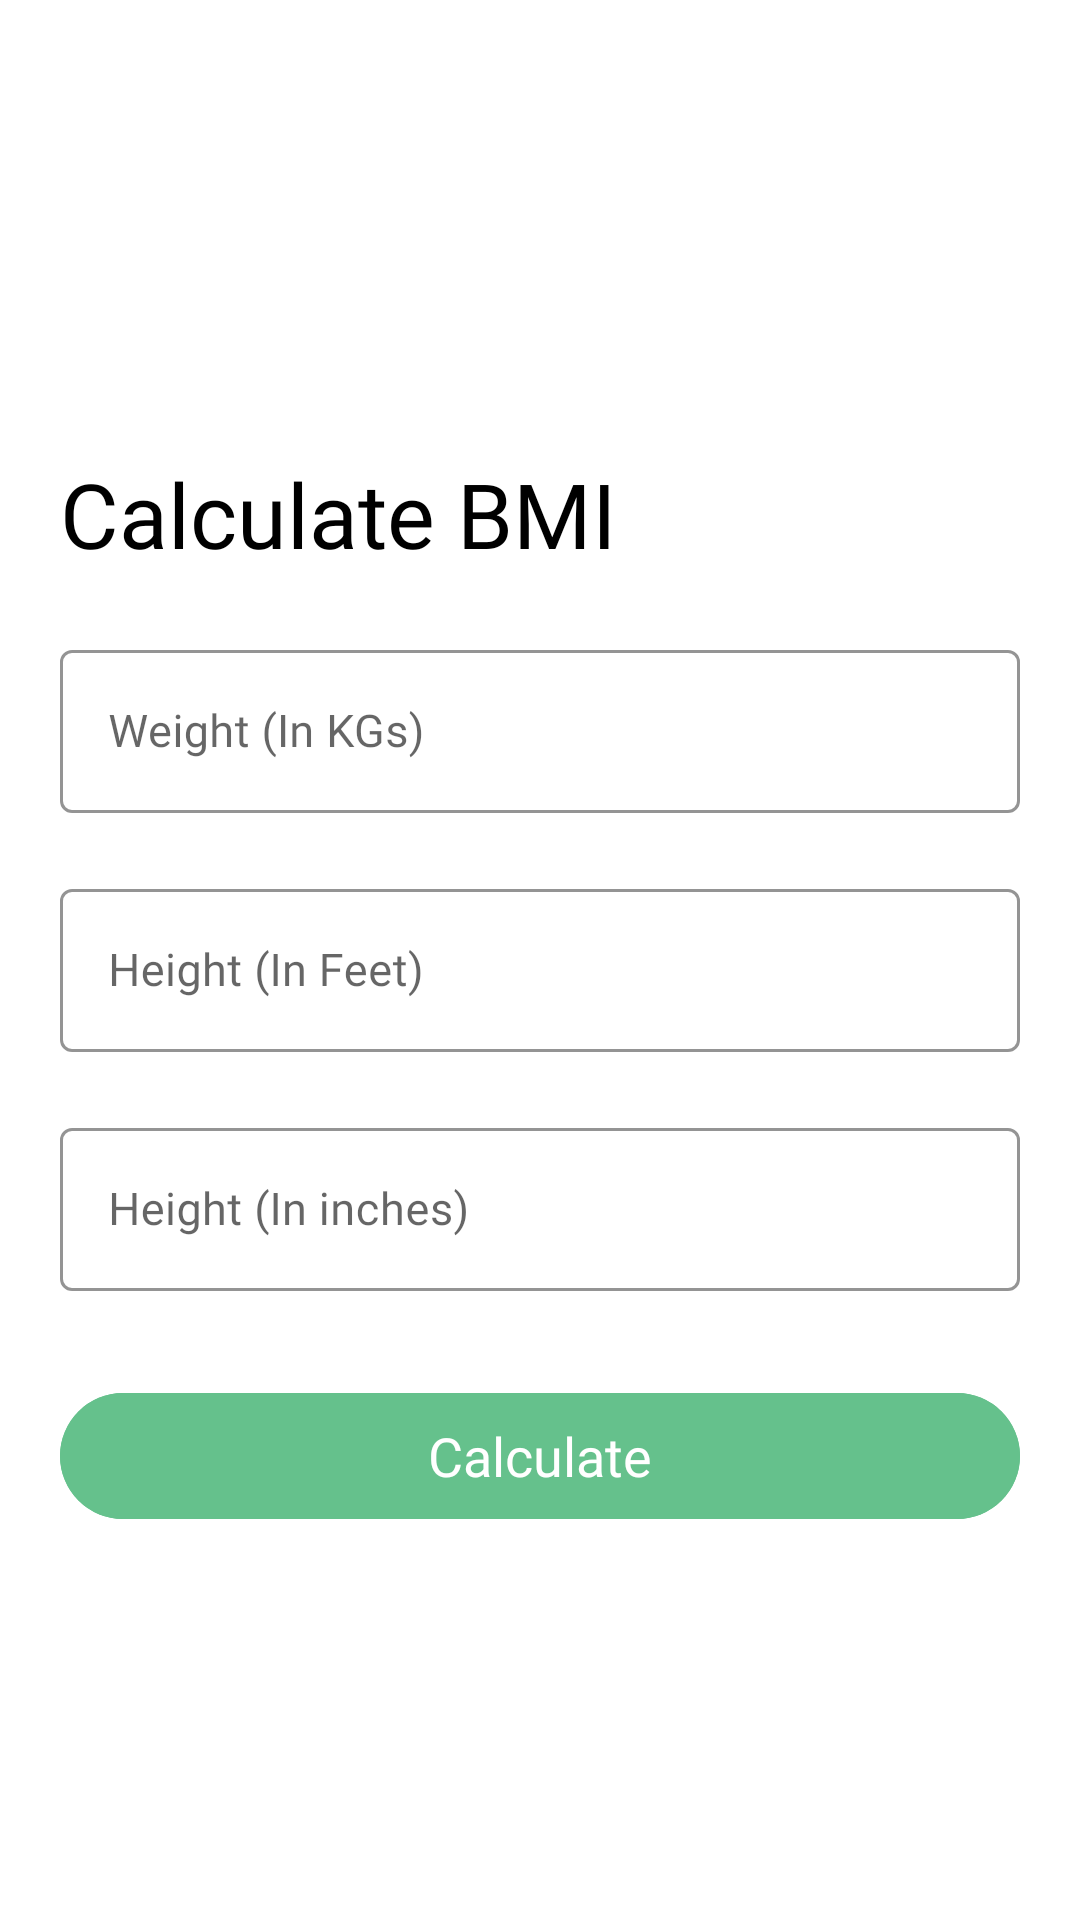

Produce the Android XML layout that renders to this screen, including the resource entries it uses.
<!-- AndroidManifest.xml: application theme Theme.HealthifyMeal -->
<!-- res/layout/activity_bmi.xml -->
<?xml version="1.0" encoding="utf-8"?>
<LinearLayout xmlns:android="http://schemas.android.com/apk/res/android"
    xmlns:app="http://schemas.android.com/apk/res-auto"
    xmlns:tools="http://schemas.android.com/tools"
    android:layout_width="match_parent"
    android:layout_height="match_parent"
    tools:context=".BMI"
    android:orientation="vertical"
    android:background="@color/white"
    android:padding="20dp">

    <LinearLayout
        android:layout_width="match_parent"
        android:layout_height="wrap_content"
        android:orientation="vertical">

        <com.google.android.material.button.MaterialButton
            android:id="@+id/go_back_icon"
            style="@style/Widget.MaterialComponents.Button.TextButton.Icon"
            android:layout_width="50dp"
            android:layout_height="wrap_content"
            android:padding="10dp"
            android:layout_marginTop="10dp"
            android:fontFamily="@font/poppins_bold"
            android:onClick="callDashboard"
            app:icon="@drawable/ic_back"
            app:iconTint="@color/black"
            android:backgroundTint="#00ffffff"
            android:transitionName="go_back_tran" />

        <ImageView
            android:id="@+id/forgot_password_icon"
            android:layout_width="50dp"
            android:layout_height="50dp"
            android:src="@drawable/ic_send"
            android:layout_gravity="center"
            app:tint="@color/dark_green"
            android:transitionName="lock_tran" />

        <RelativeLayout
            android:layout_width="match_parent"
            android:layout_height="wrap_content"
            android:layout_marginTop="10dp"
            android:layout_marginBottom="20dp"
            android:orientation="vertical">

            <TextView
                android:id="@+id/bmi_welcome"
                android:layout_width="wrap_content"
                android:layout_height="wrap_content"
                android:layout_marginTop="10dp"
                android:fontFamily="@font/poppins_bold"
                android:text="@string/bmi_welcome_message"
                android:textColor="@color/black"
                android:textSize="30sp" />



            <com.google.android.material.textfield.TextInputLayout
                android:layout_width="match_parent"
                android:layout_height="wrap_content"
                android:layout_below="@id/bmi_welcome"
                android:id="@+id/weight_input"
                android:hint="@string/bmi_weight"
                android:layout_marginTop="20dp"
                app:boxStrokeColor="@color/dark_green"
                app:hintTextColor="@color/dark_gray"
                app:endIconMode="clear_text"
                app:endIconTint="@color/gray"
                style="@style/Widget.MaterialComponents.TextInputLayout.OutlinedBox">

                <com.google.android.material.textfield.TextInputEditText
                    android:layout_width="match_parent"
                    android:layout_height="wrap_content"
                    android:fontFamily="@font/poppins"
                    android:inputType="number"
                    android:textCursorDrawable="@null"
                    android:textSize="15sp" />
            </com.google.android.material.textfield.TextInputLayout>

            <com.google.android.material.textfield.TextInputLayout
                android:layout_width="match_parent"
                android:layout_height="wrap_content"
                android:layout_below="@id/weight_input"
                android:id="@+id/feet_input"
                android:hint="@string/bmi_feet"
                android:layout_marginTop="20dp"
                app:boxStrokeColor="@color/dark_green"
                app:hintTextColor="@color/dark_gray"
                app:endIconMode="clear_text"
                app:endIconTint="@color/gray"
                style="@style/Widget.MaterialComponents.TextInputLayout.OutlinedBox">

                <com.google.android.material.textfield.TextInputEditText
                    android:layout_width="match_parent"
                    android:layout_height="wrap_content"
                    android:fontFamily="@font/poppins"
                    android:inputType="number"
                    android:textCursorDrawable="@null"
                    android:textSize="15sp" />
            </com.google.android.material.textfield.TextInputLayout>

            <com.google.android.material.textfield.TextInputLayout
                android:layout_width="match_parent"
                android:layout_height="wrap_content"
                android:layout_below="@id/feet_input"
                android:id="@+id/inches_input"
                android:hint="@string/bmi_inches"
                android:layout_marginTop="20dp"
                app:boxStrokeColor="@color/dark_green"
                app:hintTextColor="@color/dark_gray"
                app:endIconMode="clear_text"
                app:endIconTint="@color/gray"
                style="@style/Widget.MaterialComponents.TextInputLayout.OutlinedBox">

                <com.google.android.material.textfield.TextInputEditText
                    android:layout_width="match_parent"
                    android:layout_height="wrap_content"
                    android:fontFamily="@font/poppins"
                    android:inputType="number"
                    android:textCursorDrawable="@null"
                    android:textSize="15sp" />
            </com.google.android.material.textfield.TextInputLayout>

            <com.google.android.material.button.MaterialButton
                android:id="@+id/calculate_bmi_now"
                style="@style/Widget.Material3.Button"
                android:layout_width="match_parent"
                android:layout_height="50dp"
                android:layout_below="@id/inches_input"
                android:layout_marginTop="30dp"
                android:backgroundTint="@color/dark_green"
                android:fontFamily="@font/poppins_bold"
                android:onClick="calculateBMI"
                android:text="@string/calculateBMI_btn"
                android:textAllCaps="false"
                android:textColor="@color/white"
                android:textSize="18sp"
                android:transitionName="reset_password_tran"
                app:rippleColor="@color/white" />

            <TextView
                android:id="@+id/show_bmi"
                android:layout_width="match_parent"
                android:layout_height="match_parent"
                android:layout_below="@id/calculate_bmi_now"
                android:layout_marginTop="25dp"
                android:fontFamily="@font/poppins"
                android:gravity="left"
                android:text="@string/your_bmi"
                android:textColor="@color/black"
                android:textSize="16sp" />

        </RelativeLayout>



    </LinearLayout>

</LinearLayout>
<!-- resources referenced by this layout -->
<resources>
  <color name="black">#FF000000</color>
  <color name="dark_gray">#757575</color>
  <color name="dark_green">#65C18C</color>
  <color name="gray">#9A9A9A</color>
  <color name="white">#FFFFFFFF</color>
  <string name="bmi_feet">Height (In Feet)</string>
  <string name="bmi_inches">Height (In inches)</string>
  <string name="bmi_weight">Weight (In KGs)</string>
  <string name="bmi_welcome_message">Calculate BMI</string>
  <string name="calculateBMI_btn">Calculate</string>
  <string name="your_bmi" />
  <style name="Theme.HealthifyMeal" parent="Theme.MaterialComponents.DayNight.NoActionBar">
          
          <item name="colorPrimary">@color/purple_500</item>
          <item name="colorPrimaryVariant">@color/purple_700</item>
          <item name="colorOnPrimary">@color/white</item>
          
          <item name="colorSecondary">@color/teal_200</item>
          <item name="colorSecondaryVariant">@color/teal_700</item>
          <item name="colorOnSecondary">@color/black</item>
          
          <item name="android:statusBarColor" tools:targetApi="l">?attr/colorPrimaryVariant</item>
          
          <item name="android:windowContentTransitions">true</item>
      </style>
  <color name="purple_500">#FF6200EE</color>
  <color name="purple_700">#FF3700B3</color>
  <color name="teal_200">#FF03DAC5</color>
  <color name="teal_700">#FF018786</color>
</resources>
